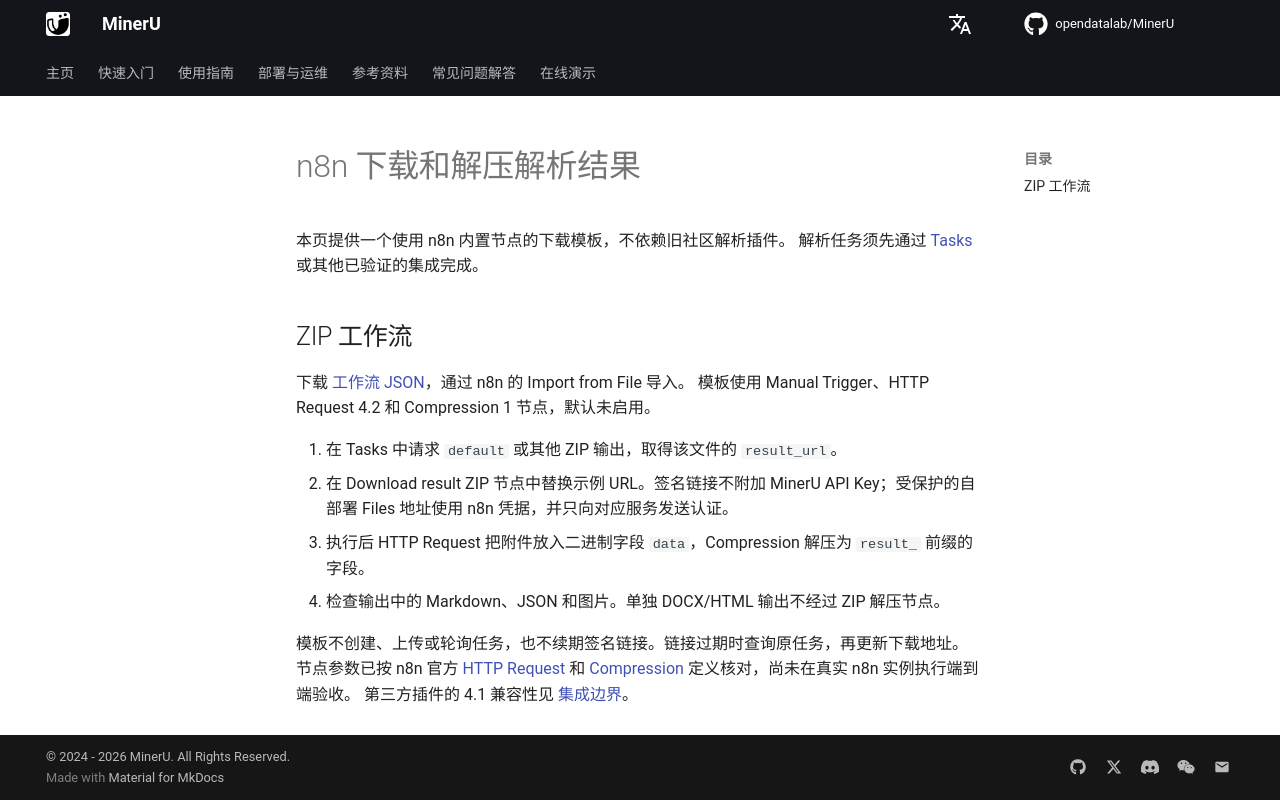

repository: opendatalab/MinerU · page: zh/usage/plugin/n8n/index.html · generator: mkdocs

# n8n 下载和解压解析结果

本页提供一个使用 n8n 内置节点的下载模板，不依赖旧社区解析插件。
解析任务须先通过 [Tasks](../tasks.md) 或其他已验证的集成完成。

## ZIP 工作流 {#zip-workflow}

下载 [工作流 JSON](../../../assets/workflows/n8n-result-zip.json)，通过 n8n 的 Import from File 导入。
模板使用 Manual Trigger、HTTP Request 4.2 和 Compression 1 节点，默认未启用。

1. 在 Tasks 中请求 `default` 或其他 ZIP 输出，取得该文件的 `result_url`。
2. 在 Download result ZIP 节点中替换示例 URL。签名链接不附加 MinerU API Key；受保护的自部署 Files 地址使用 n8n 凭据，并只向对应服务发送认证。
3. 执行后 HTTP Request 把附件放入二进制字段 `data`，Compression 解压为 `result_` 前缀的字段。
4. 检查输出中的 Markdown、JSON 和图片。单独 DOCX/HTML 输出不经过 ZIP 解压节点。

模板不创建、上传或轮询任务，也不续期签名链接。链接过期时查询原任务，再更新下载地址。
节点参数已按 n8n 官方 [HTTP Request](https://docs.n8n.io/integrations/builtin/core-nodes/n8n-nodes-base.httprequest/) 和
[Compression](https://docs.n8n.io/integrations/builtin/core-nodes/n8n-nodes-base.compression/) 定义核对，尚未在真实 n8n 实例执行端到端验收。
第三方插件的 4.1 兼容性见 [集成边界](../integrations.md)。
